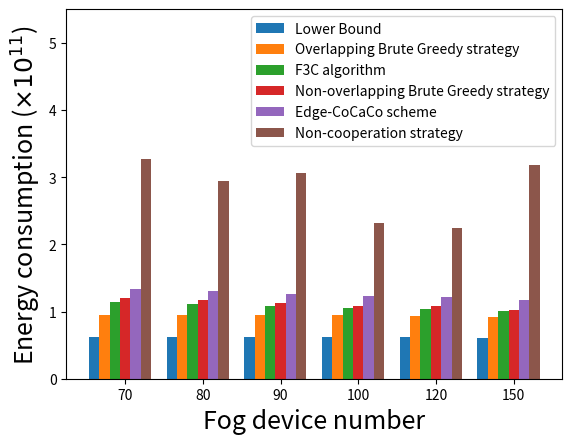

The script that saved this image:
import numpy as np
import matplotlib.pyplot as plt

device_num = ['70','80','90','100','120','150']

size = 6
x = np.arange(size)

Non_cooperation=[3.27065640202,2.94934758050,3.05939977166,2.32422598880,2.24631100112,3.17955029209]
CoalitionFormation=[1.13542257721,1.11485511483,1.07587221813,1.05431083380,1.03653871085,1.00359389008]
overlap_BruteGreedy=[0.95296679676,0.95305652017,0.95064636370,0.94722627501,0.93845083518,0.92469792682]
non_overlap_BruteGreedy=[1.20821811609,1.17159134365,1.12423347342,1.08063412691,1.07542669398,1.02935607229]
Edge_CoCaCo=[1.13542257721*1.17,1.11485511483*1.17,1.07587221813*1.17,1.05431083380*1.17,1.03653871085*1.17,1.00359389008*1.17]
lower_bound=[0.62414521551,0.62414521551,0.62255717427,0.62255717427,0.61570796432,0.60062269226]

total_width, n = 0.8, 6
width = total_width / n
x = x - (total_width - width) / size

plt.bar(x, lower_bound, width=width, label='Lower Bound')
plt.bar(x+width, overlap_BruteGreedy, width=width, label='Overlapping Brute Greedy strategy')
plt.bar(x+2*width, CoalitionFormation, width=width,  label='F3C algorithm')
plt.bar(x+3*width, non_overlap_BruteGreedy, width=width, label='Non-overlapping Brute Greedy strategy',tick_label = device_num)
plt.bar(x+4*width, Edge_CoCaCo, width=width, label='Edge-CoCaCo scheme')
plt.bar(x+5*width, Non_cooperation, width=width, label='Non-cooperation strategy')

plt.legend(fontsize=15)

plt.ylabel(r"Energy consumption ($\times 10^{11}$)",fontsize=18)
plt.xlabel("Fog device number",fontsize=18)
plt.ylim(0,5.5)
plt.legend()
plt.show()

